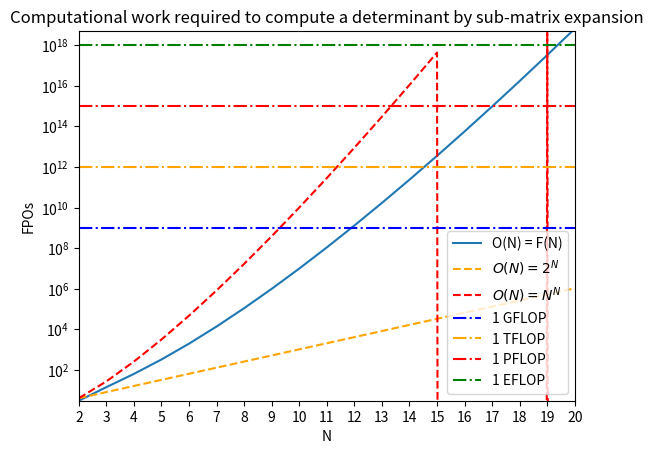

Write Python code to recreate this figure.
import numpy as np
import matplotlib.pyplot as plt

N_max = int(20)

N_list = np.linspace(2, N_max, dtype=int, num=N_max-1)
print(N_list)

rt_list = []
rt_list.append(3) # base case

for iN in range(1, len(N_list)):
    rt_list.append(N_list[iN] * (rt_list[iN-1] + 2) - 1)

print(rt_list)

plt.semilogy(N_list, rt_list, linestyle='-', label='O(N) = F(N)')
plt.semilogy(N_list, 2**N_list, linestyle='--', color='orange', label='$O(N) = 2^{N}$')
# plt.semilogy(N_list, 4**N_list, linestyle='--', color='red', label='$O(N) = 4^{N}$')
# plt.semilogy(N_list, 8**N_list, linestyle='--', color='green', label='$O(N) = 8^{N}$')
plt.semilogy(N_list, N_list**N_list, linestyle='--', color='red', label='$O(N) = N^{N}$')

plt.semilogy(N_list, [1e9] * len(N_list), linestyle='-.', color='blue', label='1 GFLOP')
plt.semilogy(N_list, [1e12] * len(N_list), linestyle='-.', color='orange', label='1 TFLOP')
plt.semilogy(N_list, [1e15] * len(N_list), linestyle='-.', color='red', label='1 PFLOP')
plt.semilogy(N_list, [1e18] * len(N_list), linestyle='-.', color='green', label='1 EFLOP')

plt.xticks(N_list)
plt.xlim(N_list.min(), N_list.max())
plt.ylim(min(rt_list), 5e18)
plt.ylabel('FPOs')
plt.xlabel('N')
plt.title('Computational work required to compute a determinant by sub-matrix expansion')

plt.legend()
plt.show()
